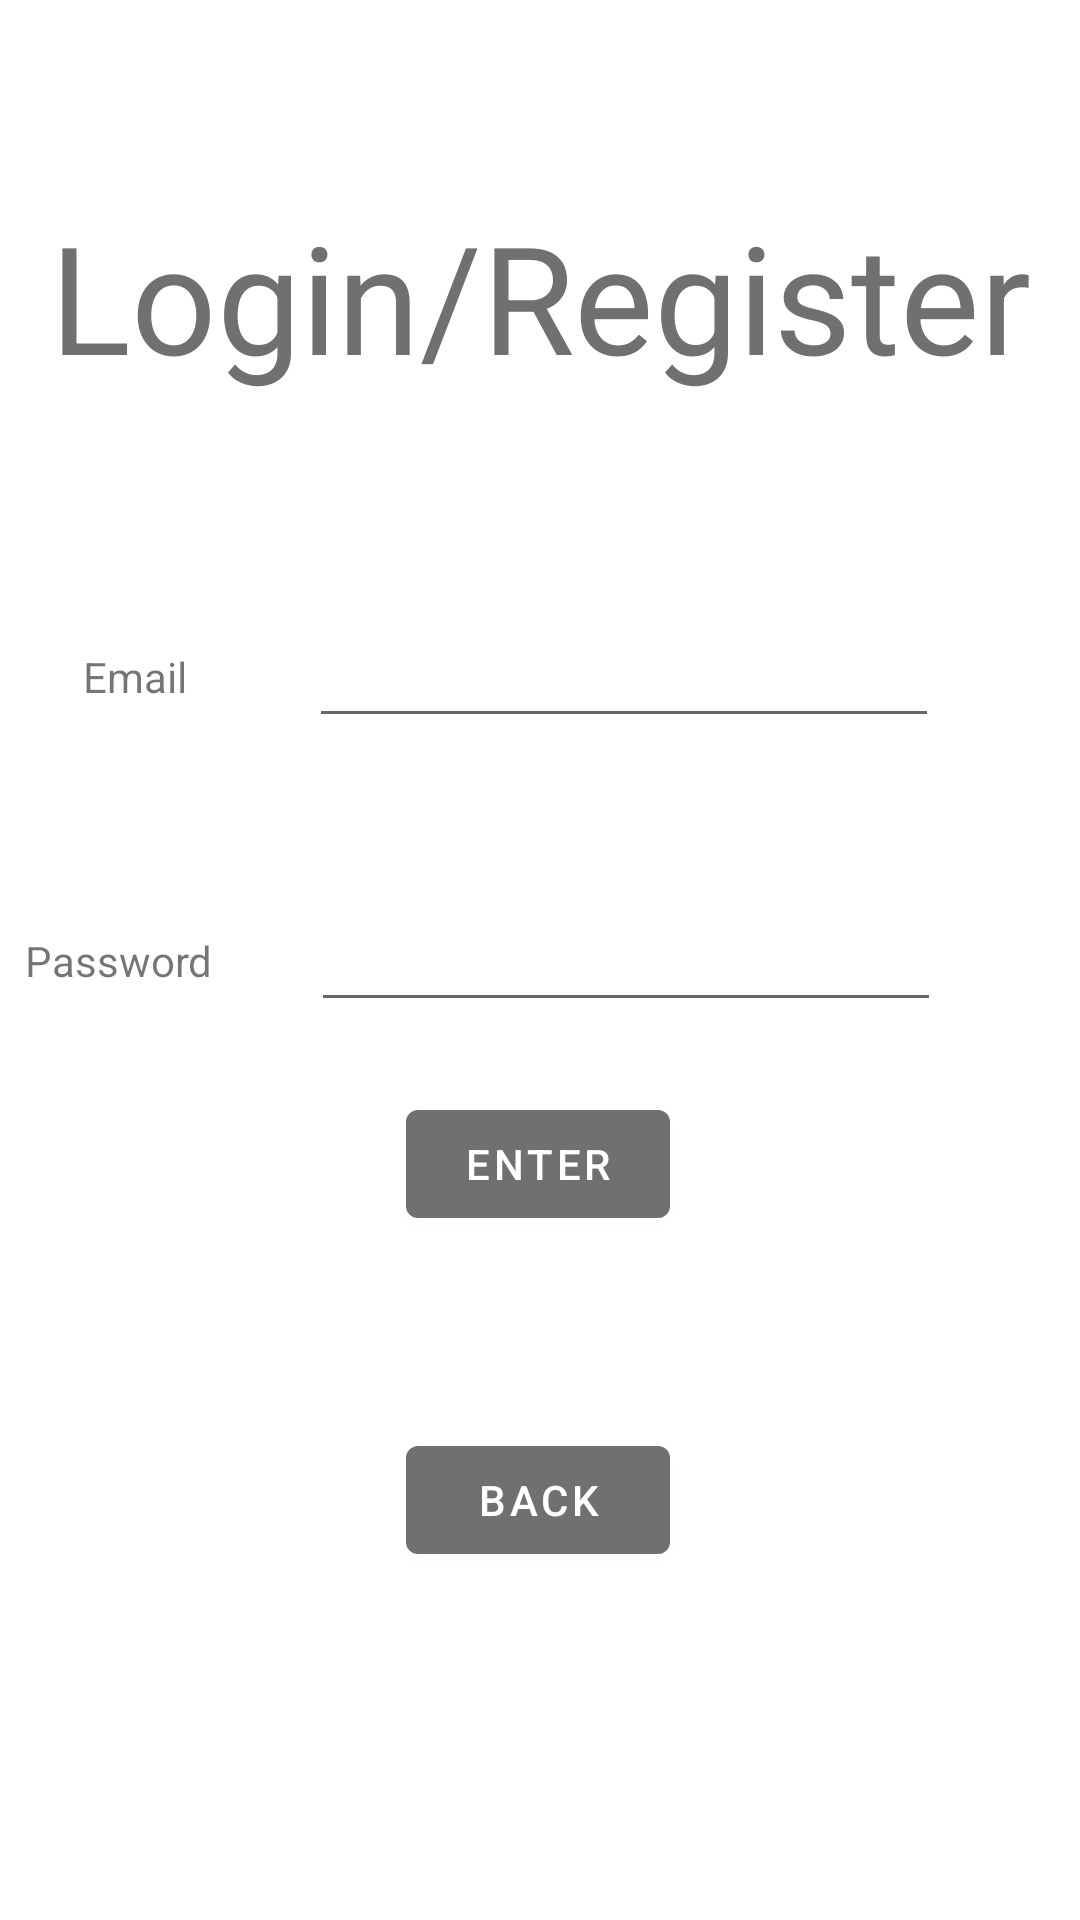

This screen was rendered from an Android layout file. Write that file and the resources it references.
<!-- AndroidManifest.xml: application theme Theme.ZeoC -->
<!-- res/layout/fragment_register.xml -->
<?xml version="1.0" encoding="utf-8"?>
<androidx.constraintlayout.widget.ConstraintLayout xmlns:android="http://schemas.android.com/apk/res/android"
    xmlns:app="http://schemas.android.com/apk/res-auto"
    xmlns:tools="http://schemas.android.com/tools"
    android:layout_width="match_parent"
    android:layout_height="match_parent"
    tools:context=".RegisterFragment"
    android:background="@color/white">

    


    <TextView
        android:id="@+id/textView2"
        android:layout_width="wrap_content"
        android:layout_height="wrap_content"
        android:text="Login/Register"
        android:textColor="@color/lightgrey"
        android:textSize="50dp"
        app:layout_constraintBottom_toTopOf="@+id/button"
        app:layout_constraintEnd_toEndOf="parent"
        app:layout_constraintStart_toStartOf="parent"
        app:layout_constraintTop_toTopOf="parent"
        app:layout_constraintVertical_bias="0.16" />

    <Button
        android:id="@+id/button"
        android:layout_width="wrap_content"
        android:layout_height="wrap_content"
        android:layout_marginBottom="116dp"
        android:onClick="backBtn"
        android:text="Back"
        app:layout_constraintBottom_toBottomOf="parent"
        app:layout_constraintEnd_toEndOf="parent"
        app:layout_constraintHorizontal_bias="0.498"
        app:layout_constraintStart_toStartOf="parent" />

    <TextView
        android:id="@+id/email_reg"
        android:layout_width="wrap_content"
        android:layout_height="wrap_content"
        android:text="Email"
        app:layout_constraintBottom_toBottomOf="parent"
        app:layout_constraintEnd_toStartOf="@+id/editTextTextEmailAddress"
        app:layout_constraintHorizontal_bias="0.403"
        app:layout_constraintStart_toStartOf="parent"
        app:layout_constraintTop_toTopOf="parent"
        app:layout_constraintVertical_bias="0.348" />

    <TextView
        android:id="@+id/password_reg"
        android:layout_width="wrap_content"
        android:layout_height="wrap_content"
        android:text="Password"
        app:layout_constraintBottom_toBottomOf="parent"
        app:layout_constraintEnd_toStartOf="@+id/editTextTextPassword"
        app:layout_constraintHorizontal_bias="0.2"
        app:layout_constraintStart_toStartOf="parent"
        app:layout_constraintTop_toTopOf="parent" />

    <EditText
        android:id="@+id/editTextTextPassword"
        android:layout_width="wrap_content"
        android:layout_height="wrap_content"
        android:ems="10"
        android:inputType="textPassword"
        app:layout_constraintBottom_toBottomOf="parent"
        app:layout_constraintEnd_toEndOf="parent"
        app:layout_constraintHorizontal_bias="0.691"
        app:layout_constraintStart_toStartOf="parent"
        app:layout_constraintTop_toTopOf="parent" />

    <EditText
        android:id="@+id/editTextTextEmailAddress"
        android:layout_width="wrap_content"
        android:layout_height="wrap_content"
        android:ems="10"
        android:inputType="textEmailAddress"
        app:layout_constraintBottom_toTopOf="@+id/editTextTextPassword"
        app:layout_constraintEnd_toEndOf="parent"
        app:layout_constraintHorizontal_bias="0.686"
        app:layout_constraintStart_toStartOf="parent"
        app:layout_constraintTop_toBottomOf="@+id/textView2"
        app:layout_constraintVertical_bias="0.577" />

    <Button
        android:id="@+id/enter_reg"
        android:layout_width="wrap_content"
        android:layout_height="wrap_content"
        android:layout_marginBottom="64dp"
        android:text="Enter"
        app:layout_constraintBottom_toTopOf="@+id/button"
        app:layout_constraintEnd_toEndOf="parent"
        app:layout_constraintHorizontal_bias="0.498"
        app:layout_constraintStart_toStartOf="parent"
        app:layout_constraintTop_toBottomOf="@+id/editTextTextPassword"
        app:layout_constraintVertical_bias="1.0" />

    <TextView
        android:id="@+id/vaildate_email"
        android:layout_width="wrap_content"
        android:layout_height="wrap_content"
        android:text=""
        android:textColor="@color/red"
        app:layout_constraintBottom_toTopOf="@+id/editTextTextPassword"
        app:layout_constraintEnd_toEndOf="parent"
        app:layout_constraintStart_toStartOf="parent"
        app:layout_constraintTop_toBottomOf="@+id/editTextTextEmailAddress" />

    <TextView
        android:id="@+id/vaildate_password"
        android:layout_width="wrap_content"
        android:layout_height="wrap_content"
        android:text=""
        android:textColor="@color/red"
        app:layout_constraintBottom_toTopOf="@+id/enter_reg"
        app:layout_constraintEnd_toEndOf="parent"
        app:layout_constraintStart_toStartOf="parent"
        app:layout_constraintTop_toBottomOf="@+id/editTextTextPassword" />


</androidx.constraintlayout.widget.ConstraintLayout>
<!-- resources referenced by this layout -->
<resources>
  <color name="lightgrey">#707070</color>
  <color name="red">#FF0000</color>
  <color name="white">#FFFFFFFF</color>
  <style name="Theme.ZeoC" parent="Theme.MaterialComponents.DayNight.DarkActionBar">
          
          <item name="colorPrimary">@color/lightgrey</item>
          <item name="colorPrimaryVariant">@color/purple_700</item>
          <item name="colorOnPrimary">@color/white</item>
          
          <item name="colorSecondary">@color/teal_200</item>
          <item name="colorSecondaryVariant">@color/teal_700</item>
          <item name="colorOnSecondary">@color/black</item>
          
          <item name="android:statusBarColor" tools:targetApi="l">?attr/colorPrimaryVariant</item>
          
      </style>
  <color name="purple_700">#FF3700B3</color>
  <color name="teal_200">#FF03DAC5</color>
  <color name="teal_700">#FF018786</color>
  <color name="black">#FF000000</color>
</resources>
